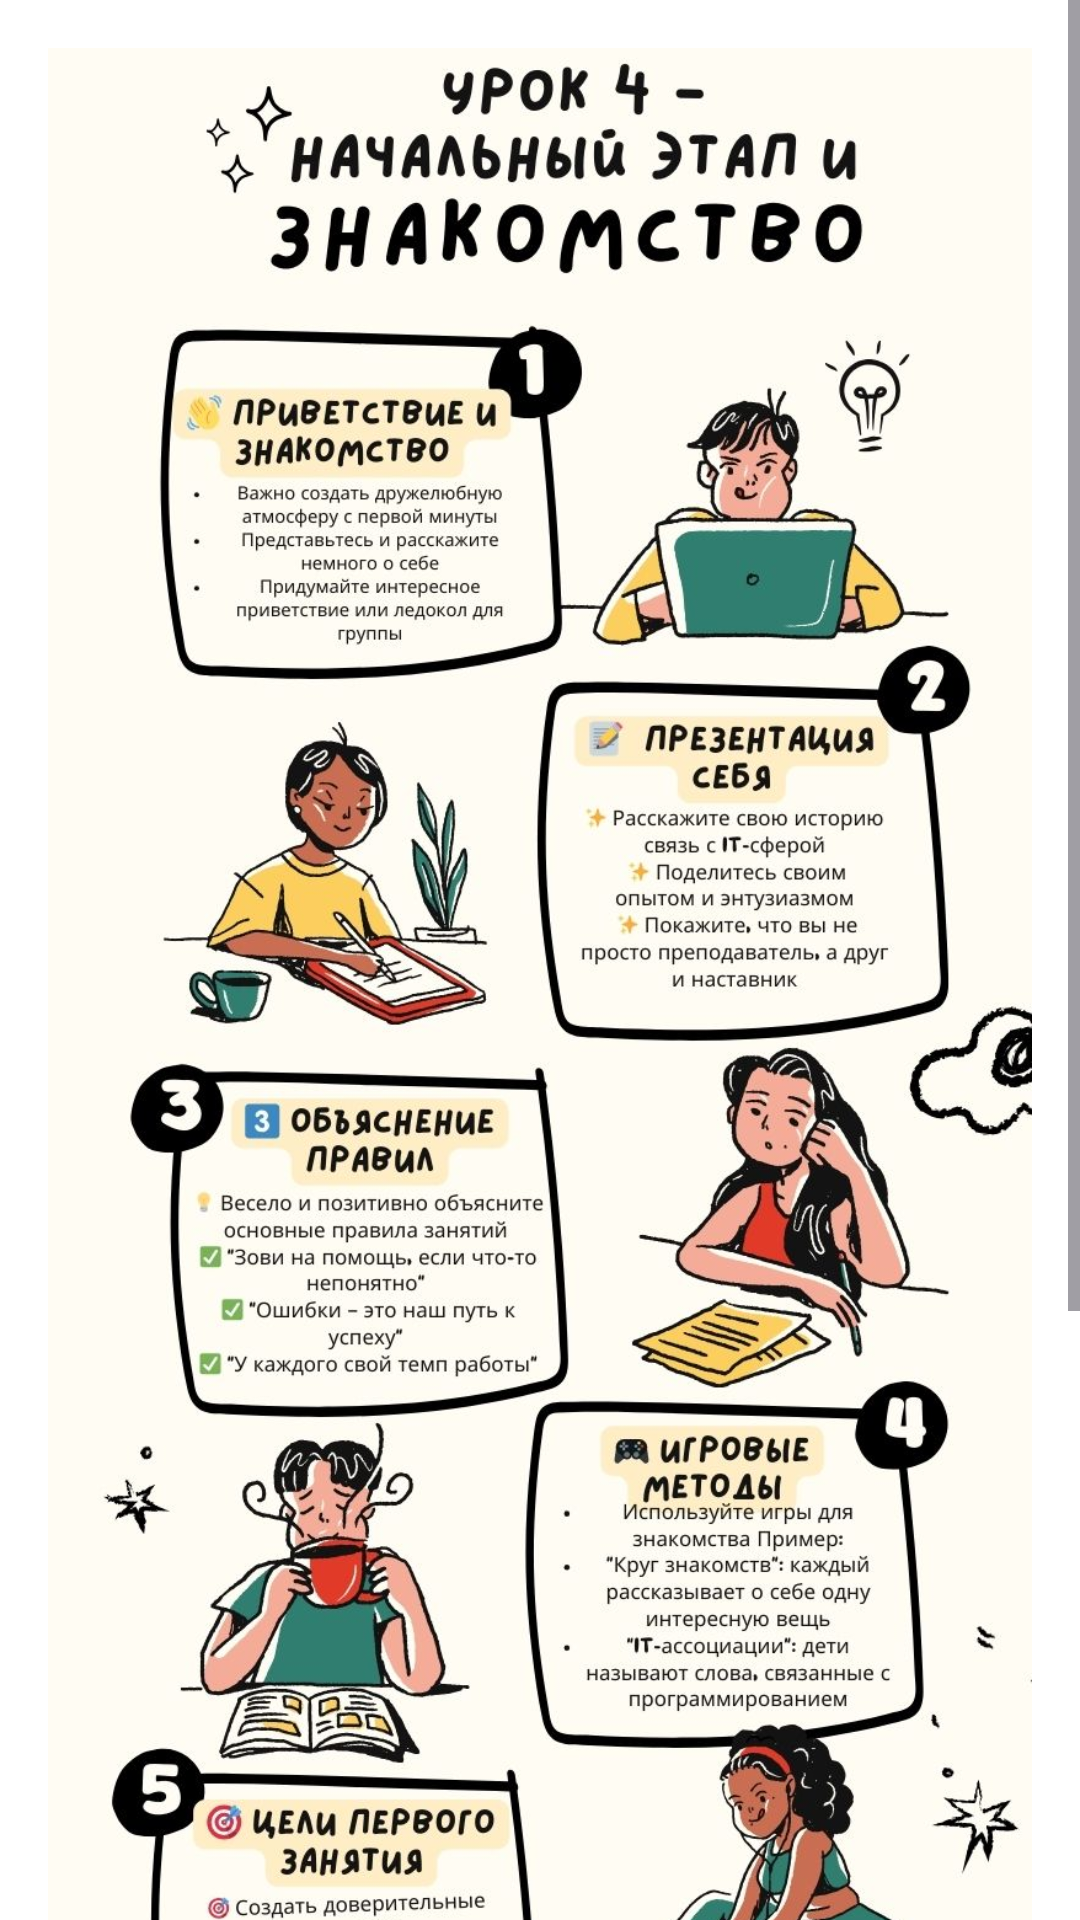

Android layout source for this screen:
<!-- AndroidManifest.xml: application theme Theme.KidCodeMentorApp -->
<!-- res/layout/activity_basics_lesson4.xml -->
<?xml version="1.0" encoding="utf-8"?>
<ScrollView xmlns:android="http://schemas.android.com/apk/res/android"
    xmlns:tools="http://schemas.android.com/tools"
    android:layout_width="match_parent"
    android:layout_height="match_parent"
    android:background="@color/white"
    android:id="@+id/main">

    
    <LinearLayout
        android:layout_width="match_parent"
        android:layout_height="wrap_content"
        android:orientation="vertical"
        android:padding="16dp">

        
        <ImageView
            android:id="@+id/fullScreenImage"
            android:layout_width="match_parent"
            android:layout_height="wrap_content"
            android:scaleType="fitCenter"
            android:adjustViewBounds="true"
            android:src="@drawable/lesson4_image" />

        
        <Button
            android:id="@+id/stop_lesson"
            android:layout_width="200dp"
            android:layout_height="65dp"
            android:layout_gravity="center_horizontal"
            android:layout_marginTop="20dp"
            android:backgroundTint="#B0A4FD"
            android:text="Завершить занятие"
            android:textColor="#000000"
            android:textSize="16sp" />
    </LinearLayout>
</ScrollView>
<!-- resources referenced by this layout -->
<resources>
  <color name="white">#FFFFFFFF</color>
  <!-- drawable lesson4_image: jpg bitmap (drawable, 279778 bytes) -->
  <style name="Theme.KidCodeMentorApp" parent="Base.Theme.KidCodeMentorApp" />
  <style name="Base.Theme.KidCodeMentorApp" parent="Theme.Material3.DayNight.NoActionBar">
          
          
      </style>
</resources>
